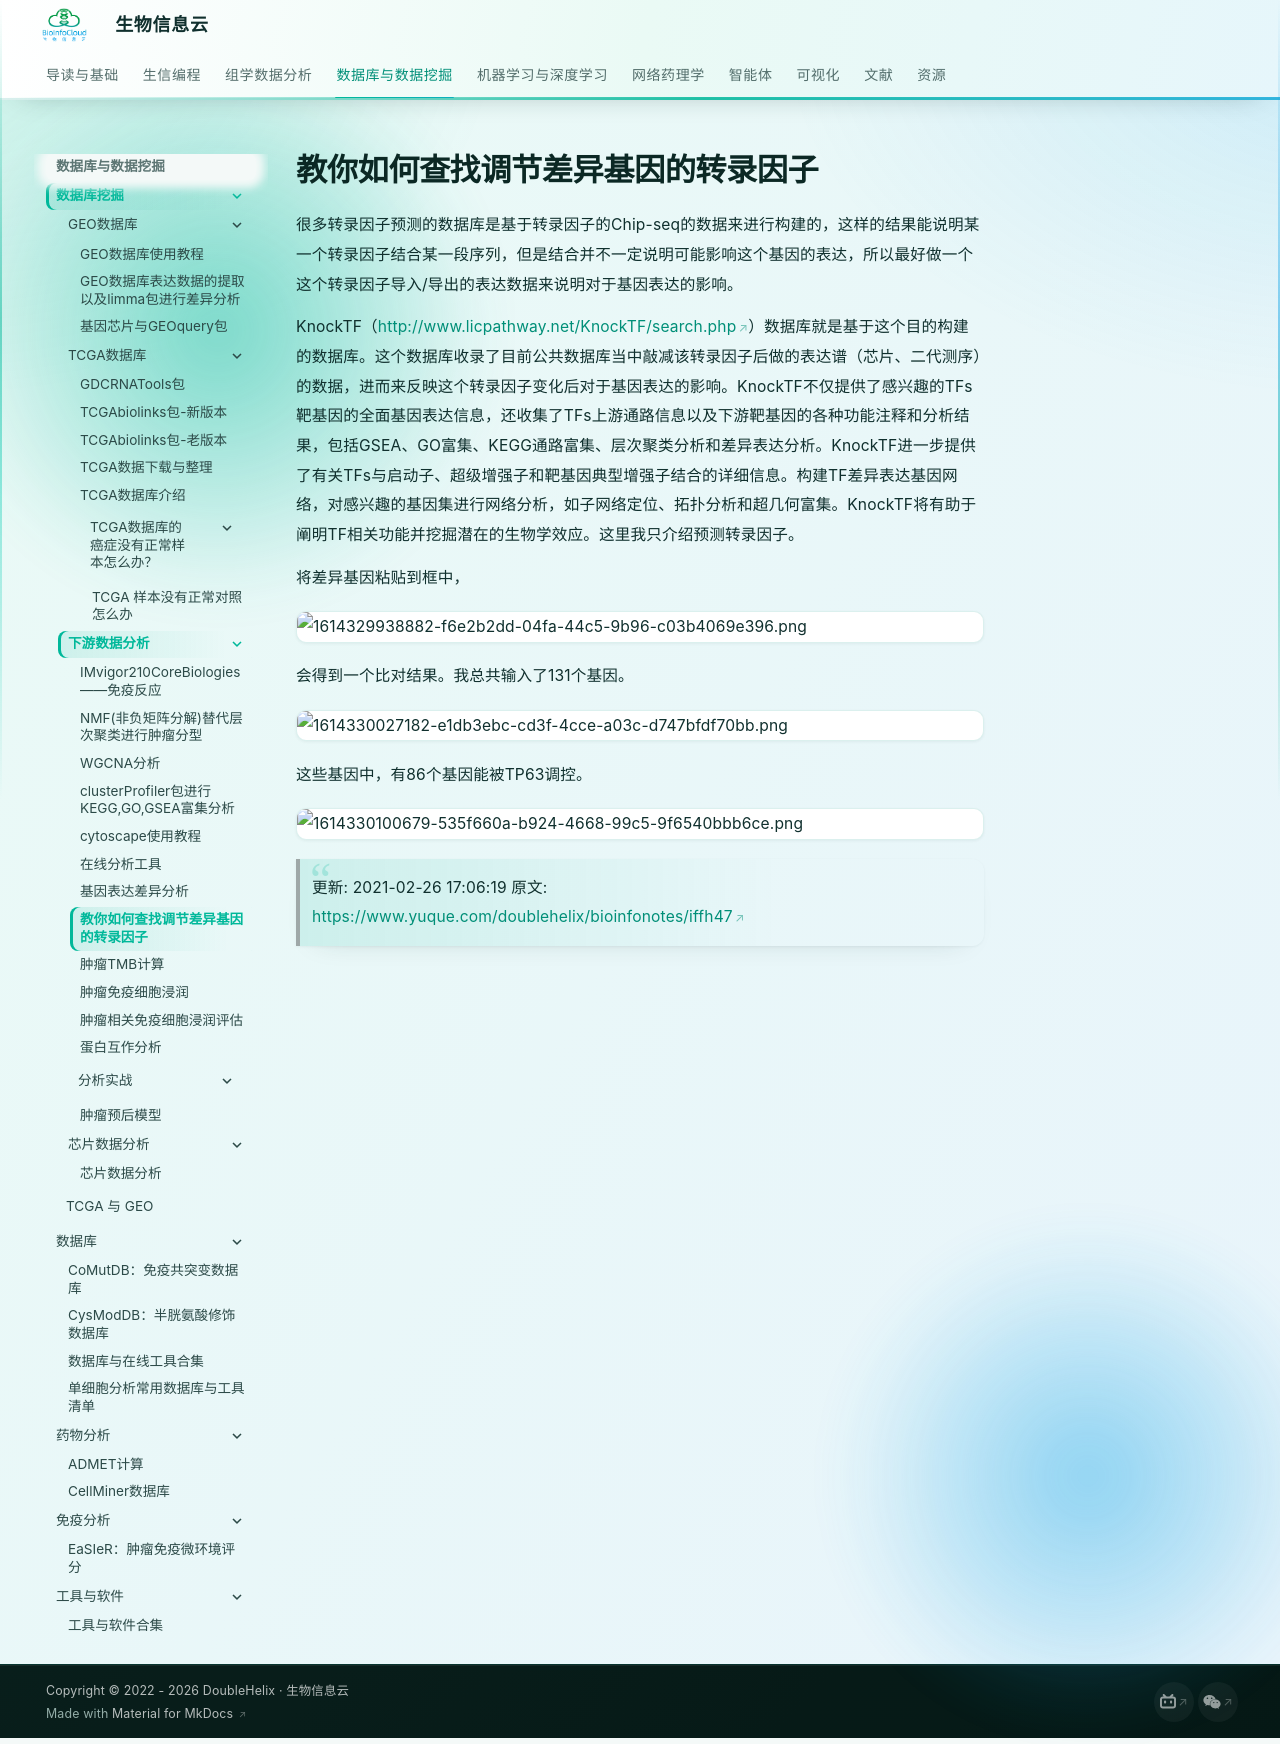

repository: BioInfoCloud/note · page: database-mining/downstream-analysis/find-transcription-factors-regulating-DEGs/index.html · generator: mkdocs

# 教你如何查找调节差异基因的转录因子

很多转录因子预测的数据库是基于转录因子的Chip-seq的数据来进行构建的，这样的结果能说明某一个转录因子结合某一段序列，但是结合并不一定说明可能影响这个基因的表达，所以最好做一个这个转录因子导入/导出的表达数据来说明对于基因表达的影响。

KnockTF（[http://www.licpathway.net/KnockTF/search.php](http://www.licpathway.net/KnockTF/search.php)）数据库就是基于这个目的构建的数据库。这个数据库收录了目前公共数据库当中敲减该转录因子后做的表达谱（芯片、二代测序）的数据，进而来反映这个转录因子变化后对于基因表达的影响。KnockTF不仅提供了感兴趣的TFs靶基因的全面基因表达信息，还收集了TFs上游通路信息以及下游靶基因的各种功能注释和分析结果，包括GSEA、GO富集、KEGG通路富集、层次聚类分析和差异表达分析。KnockTF进一步提供了有关TFs与启动子、超级增强子和靶基因典型增强子结合的详细信息。构建TF差异表达基因网络，对感兴趣的基因集进行网络分析，如子网络定位、拓扑分析和超几何富集。KnockTF将有助于阐明TF相关功能并挖掘潜在的生物学效应。这里我只介绍预测转录因子。

将差异基因粘贴到框中，

![1614329938882-f6e2b2dd-04fa-44c5-9b96-c03b4069e396.png](./img/find-transcription-factors-regulating-DEGs/1614329938882-f6e2b2dd-04fa-44c5-9b96-c03b4069e396-006923.png)

会得到一个比对结果。我总共输入了131个基因。

![1614330027182-e1db3ebc-cd3f-4cce-a03c-d747bfdf70bb.png](./img/find-transcription-factors-regulating-DEGs/1614330027182-e1db3ebc-cd3f-4cce-a03c-d747bfdf70bb-333272.png)

这些基因中，有86个基因能被TP63调控。

![1614330100679-535f660a-b924-4668-99c5-9f6540bbb6ce.png](./img/find-transcription-factors-regulating-DEGs/1614330100679-535f660a-b924-4668-99c5-9f6540bbb6ce-697075.png)

> 更新: 2021-02-26 17:06:19
> 原文: <https://www.yuque.com/doublehelix/bioinfonotes/iffh47>
